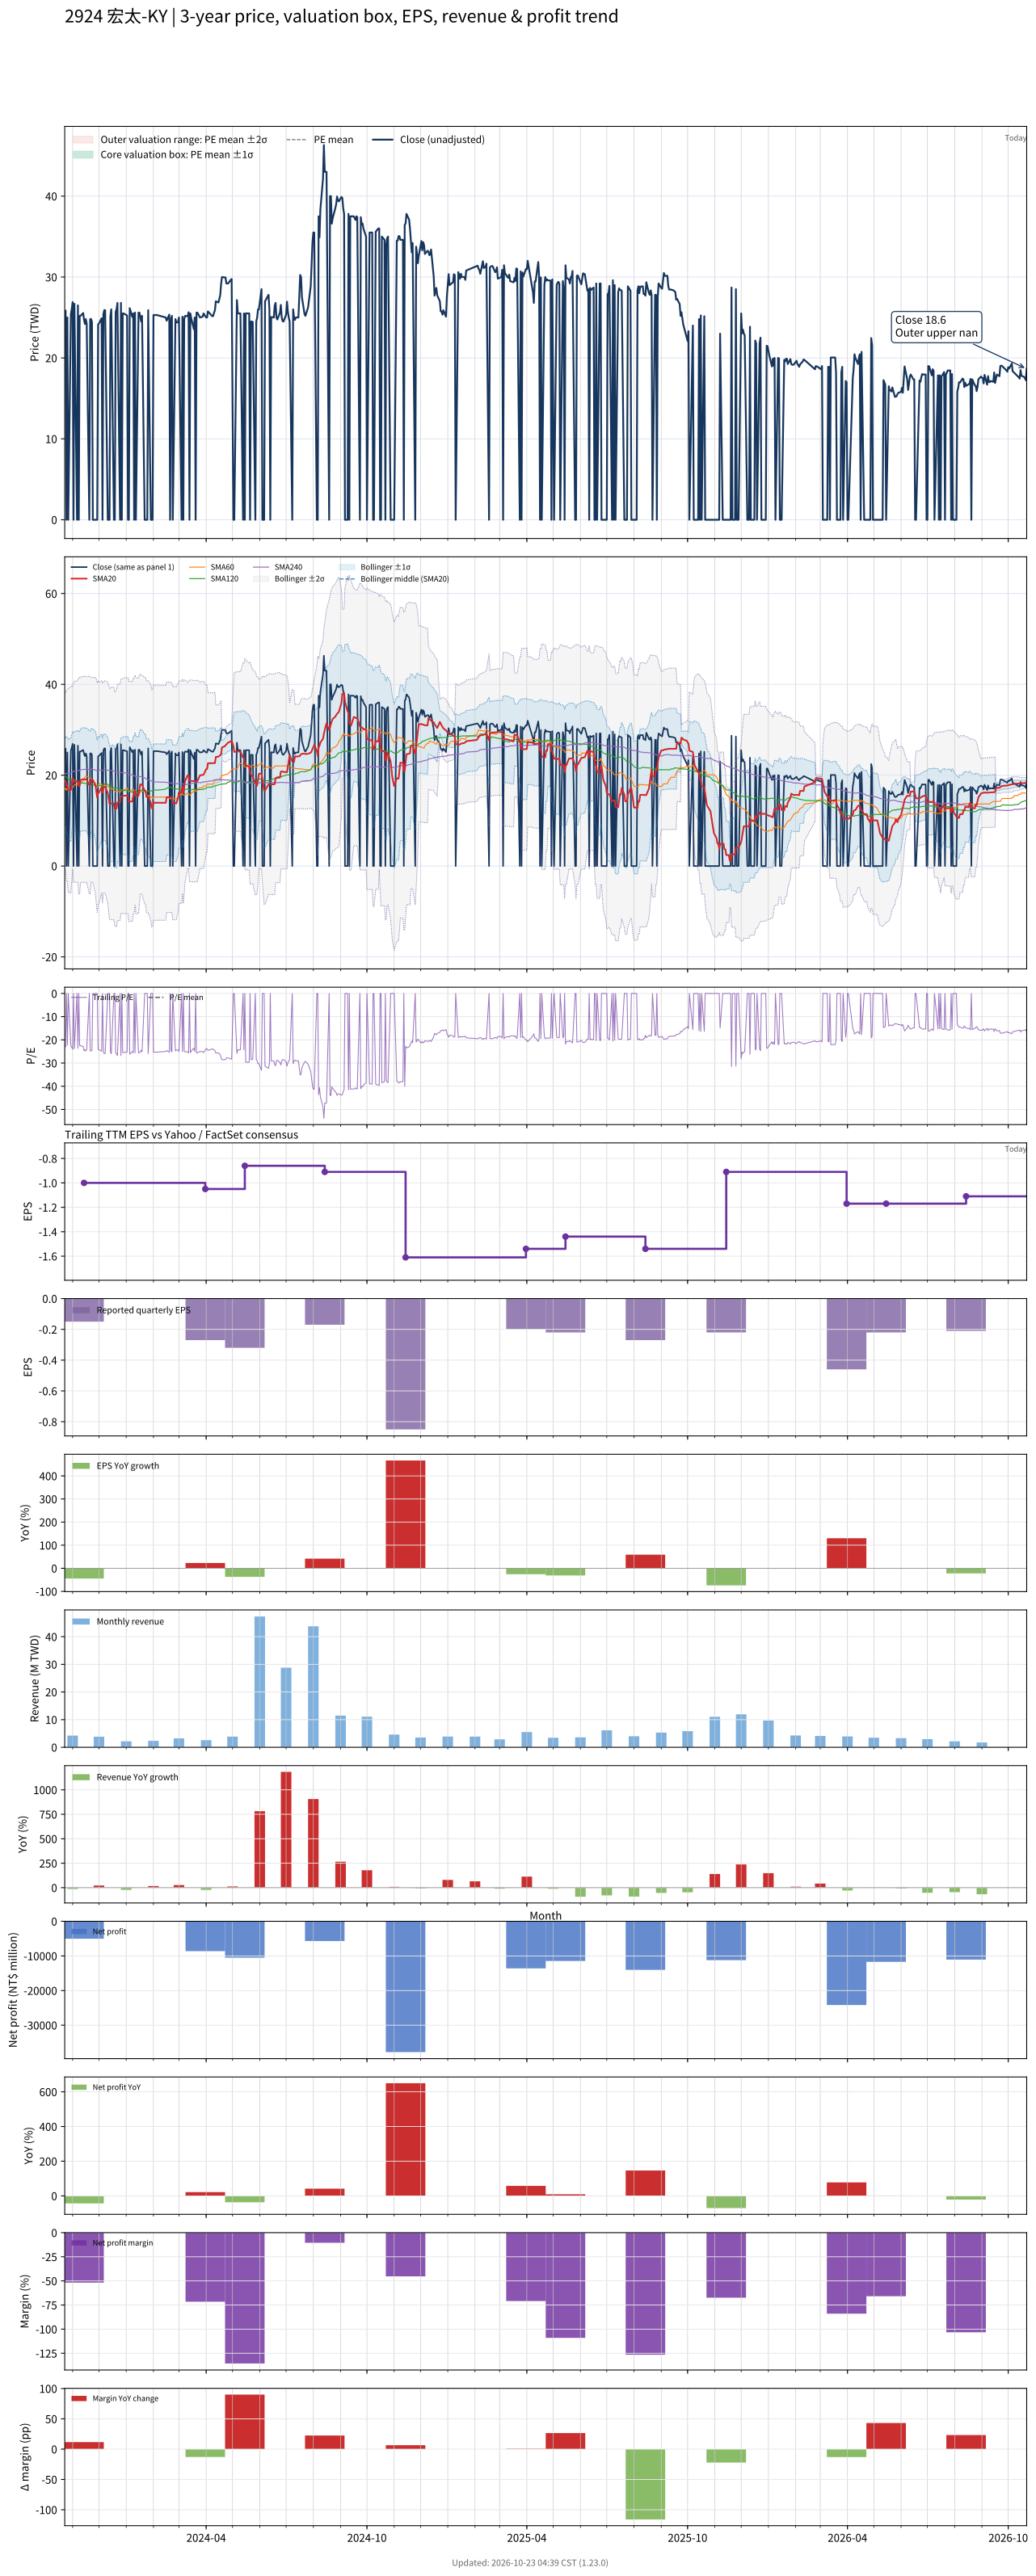

The table this chart was drawn from, first rows:
# chart-version: skill-stock-dynamic-val…
date, close, available_date, period_end, eps, ttm_eps, pe, pe_mean, pe_std, price_m2, price_m1, price_mean, price_p1, price_p2, forward_eps, forward_pe, forward_pe_mean, forward_pe_std, forward_price_m2, forward_price_m1, forward_price_mean, forward_price_p1, forward_price_p2, sma20
2023-10-23, 25, 2023-08-14, 2023-06-30, -0.12, -1.12, -22.32, , , , , , , , , , , , , , , , , 18.64
2023-10-24, 25.85, 2023-08-14, 2023-06-30, -0.12, -1.12, -23.08, , , , , , , , , , , , , , , , , 18.81
2023-10-25, 0.000000, 2023-08-14, 2023-06-30, -0.12, -1.12, -0.000000, , , , , , , , , , , , , , , , , 17.64
2023-10-26, 25, 2023-08-14, 2023-06-30, -0.12, -1.12, -22.32, , , , , , , , , , , , , , , , , 17.74
2023-10-27, 0.000000, 2023-08-14, 2023-06-30, -0.12, -1.12, -0.000000, , , , , , , , , , , , , , , , , 16.64
2023-10-30, 25.4, 2023-08-14, 2023-06-30, -0.12, -1.12, -22.68, , , , , , , , , , , , , , , , , 16.79
2023-10-31, 26.05, 2023-08-14, 2023-06-30, -0.12, -1.12, -23.26, , , , , , , , , , , , , , , , , 18.09
2023-11-01, 26.9, 2023-08-14, 2023-06-30, -0.12, -1.12, -24.02, , , , , , , , , , , , , , , , , 19.43
2023-11-02, 0.000000, 2023-08-14, 2023-06-30, -0.12, -1.12, -0.000000, , , , , , , , , , , , , , , , , 18.36
2023-11-03, 26.7, 2023-08-14, 2023-06-30, -0.12, -1.12, -23.84, , , , , , , , , , , , , , , , , 18.58
2023-11-06, 0.000000, 2023-08-14, 2023-06-30, -0.12, -1.12, -0.000000, , , , , , , , , , , , , , , , , 18.58
2023-11-07, 26.5, 2023-08-14, 2023-06-30, -0.12, -1.12, -23.66, , , , , , , , , , , , , , , , , 18.74
2023-11-08, 0.000000, 2023-08-14, 2023-06-30, -0.12, -1.12, -0.000000, , , , , , , , , , , , , , , , , 17.61
2023-11-09, 25.2, 2023-08-14, 2023-06-30, -0.12, -1.12, -22.5, , , , , , , , , , , , , , , , , 17.68
2023-11-10, 25.2, 2023-08-14, 2023-06-30, -0.12, -1.12, -22.5, , , , , , , , , , , , , , , , , 18.94
2023-11-13, 25.55, 2023-08-14, 2023-06-30, -0.12, -1.12, -22.81, , , , , , , , , , , , , , , , , 19.08
2023-11-14, 24.7, 2023-11-14, 2023-09-30, -0.15, -1, -24.7, , , , , , , , , , , , , , , , , 19.15
2023-11-15, 24.2, 2023-11-14, 2023-09-30, -0.15, -1, -24.2, , , , , , , , , , , , , , , , , 19.07
2023-11-16, 24.8, 2023-11-14, 2023-09-30, -0.15, -1, -24.8, , , , , , , , , , , , , , , , , 19.04
2023-11-17, 24.25, 2023-11-14, 2023-09-30, -0.15, -1, -24.25, , , , , , , , , , , , , , , , , 19.07
2023-11-20, 0.000000, 2023-11-14, 2023-09-30, -0.15, -1, -0.000000, , , , , , , , , , , , , , , , , 17.82
2023-11-21, 24.8, 2023-11-14, 2023-09-30, -0.15, -1, -24.8, , , , , , , , , , , , , , , , , 17.76
2023-11-22, 24.8, 2023-11-14, 2023-09-30, -0.15, -1, -24.8, , , , , , , , , , , , , , , , , 19
2023-11-23, 24.45, 2023-11-14, 2023-09-30, -0.15, -1, -24.45, , , , , , , , , , , , , , , , , 18.98
2023-11-24, 0.000000, 2023-11-14, 2023-09-30, -0.15, -1, -0.000000, , , , , , , , , , , , , , , , , 18.98
2023-11-27, 0.000000, 2023-11-14, 2023-09-30, -0.15, -1, -0.000000, , , , , , , , , , , , , , , , , 17.7
2023-11-28, 0.000000, 2023-11-14, 2023-09-30, -0.15, -1, -0.000000, , , , , , , , , , , , , , , , , 16.4
2023-11-29, 0.000000, 2023-11-14, 2023-09-30, -0.15, -1, -0.000000, , , , , , , , , , , , , , , , , 15.06
2023-11-30, 24.15, 2023-11-14, 2023-09-30, -0.15, -1, -24.15, , , , , , , , , , , , , , , , , 16.27
2023-12-01, 24.25, 2023-11-14, 2023-09-30, -0.15, -1, -24.25, , , , , , , , , , , , , , , , , 16.14
2023-12-04, 24.9, 2023-11-14, 2023-09-30, -0.15, -1, -24.9, , , , , , , , , , , , , , , , , 17.39
2023-12-05, 0.000000, 2023-11-14, 2023-09-30, -0.15, -1, -0.000000, , , , , , , , , , , , , , , , , 16.06
2023-12-06, 25.4, 2023-11-14, 2023-09-30, -0.15, -1, -25.4, , , , , , , , , , , , , , , , , 17.33
2023-12-07, 25.9, 2023-11-14, 2023-09-30, -0.15, -1, -25.9, , , , , , , , , , , , , , , , , 17.37
2023-12-08, 25.9, 2023-11-14, 2023-09-30, -0.15, -1, -25.9, , , , , , , , , , , , , , , , , 17.4
2023-12-11, 0.000000, 2023-11-14, 2023-09-30, -0.15, -1, -0.000000, , , , , , , , , , , , , , , , , 16.12
2023-12-12, 0.000000, 2023-11-14, 2023-09-30, -0.15, -1, -0.000000, , , , , , , , , , , , , , , , , 14.89
2023-12-13, 0.000000, 2023-11-14, 2023-09-30, -0.15, -1, -0.000000, , , , , , , , , , , , , , , , , 13.68
2023-12-14, 25.15, 2023-11-14, 2023-09-30, -0.15, -1, -25.15, , , , , , , , , , , , , , , , , 13.7
2023-12-15, 26, 2023-11-14, 2023-09-30, -0.15, -1, -26, , , , , , , , , , , , , , , , , 13.79
2023-12-18, 0.000000, 2023-11-14, 2023-09-30, -0.15, -1, -0.000000, , , , , , , , , , , , , , , , , 13.79
2023-12-19, 0.000000, 2023-11-14, 2023-09-30, -0.15, -1, -0.000000, , , , , , , , , , , , , , , , , 12.54
2023-12-20, 25.7, 2023-11-14, 2023-09-30, -0.15, -1, -25.7, , , , , , , , , , , , , , , , , 12.59
2023-12-21, 26, 2023-11-14, 2023-09-30, -0.15, -1, -26, , , , , , , , , , , , , , , , , 12.67
2023-12-22, 26.8, 2023-11-14, 2023-09-30, -0.15, -1, -26.8, , , , , , , , , , , , , , , , , 14.01
2023-12-25, 0.000000, 2023-11-14, 2023-09-30, -0.15, -1, -0.000000, , , , , , , , , , , , , , , , , 14.01
2023-12-26, 26.8, 2023-11-14, 2023-09-30, -0.15, -1, -26.8, , , , , , , , , , , , , , , , , 15.35
2023-12-27, 0.000000, 2023-11-14, 2023-09-30, -0.15, -1, -0.000000, , , , , , , , , , , , , , , , , 15.35
2023-12-28, 25.5, 2023-11-14, 2023-09-30, -0.15, -1, -25.5, , , , , , , , , , , , , , , , , 15.41
2023-12-29, 25.5, 2023-11-14, 2023-09-30, -0.15, -1, -25.5, , , , , , , , , , , , , , , , , 15.48
2024-01-02, 25.25, 2023-11-14, 2023-09-30, -0.15, -1, -25.25, , , , , , , , , , , , , , , , , 15.49
2024-01-03, 0.000000, 2023-11-14, 2023-09-30, -0.15, -1, -0.000000, , , , , , , , , , , , , , , , , 15.49
2024-01-04, 0.000000, 2023-11-14, 2023-09-30, -0.15, -1, -0.000000, , , , , , , , , , , , , , , , , 14.22
2024-01-05, 26.15, 2023-11-14, 2023-09-30, -0.15, -1, -26.15, , , , , , , , , , , , , , , , , 14.24
2024-01-08, 25.05, 2023-11-14, 2023-09-30, -0.15, -1, -25.05, , , , , , , , , , , , , , , , , 14.2
2024-01-09, 25.5, 2023-11-14, 2023-09-30, -0.15, -1, -25.5, , , , , , , , , , , , , , , , , 15.47
2024-01-10, 0.000000, 2023-11-14, 2023-09-30, -0.15, -1, -0.000000, , , , , , , , , , , , , , , , , 15.47
2024-01-11, 25.6, 2023-11-14, 2023-09-30, -0.15, -1, -25.6, , , , , , , , , , , , , , , , , 16.75
2024-01-12, 0.000000, 2023-11-14, 2023-09-30, -0.15, -1, -0.000000, , , , , , , , , , , , , , , , , 15.49
... 670 more rows
